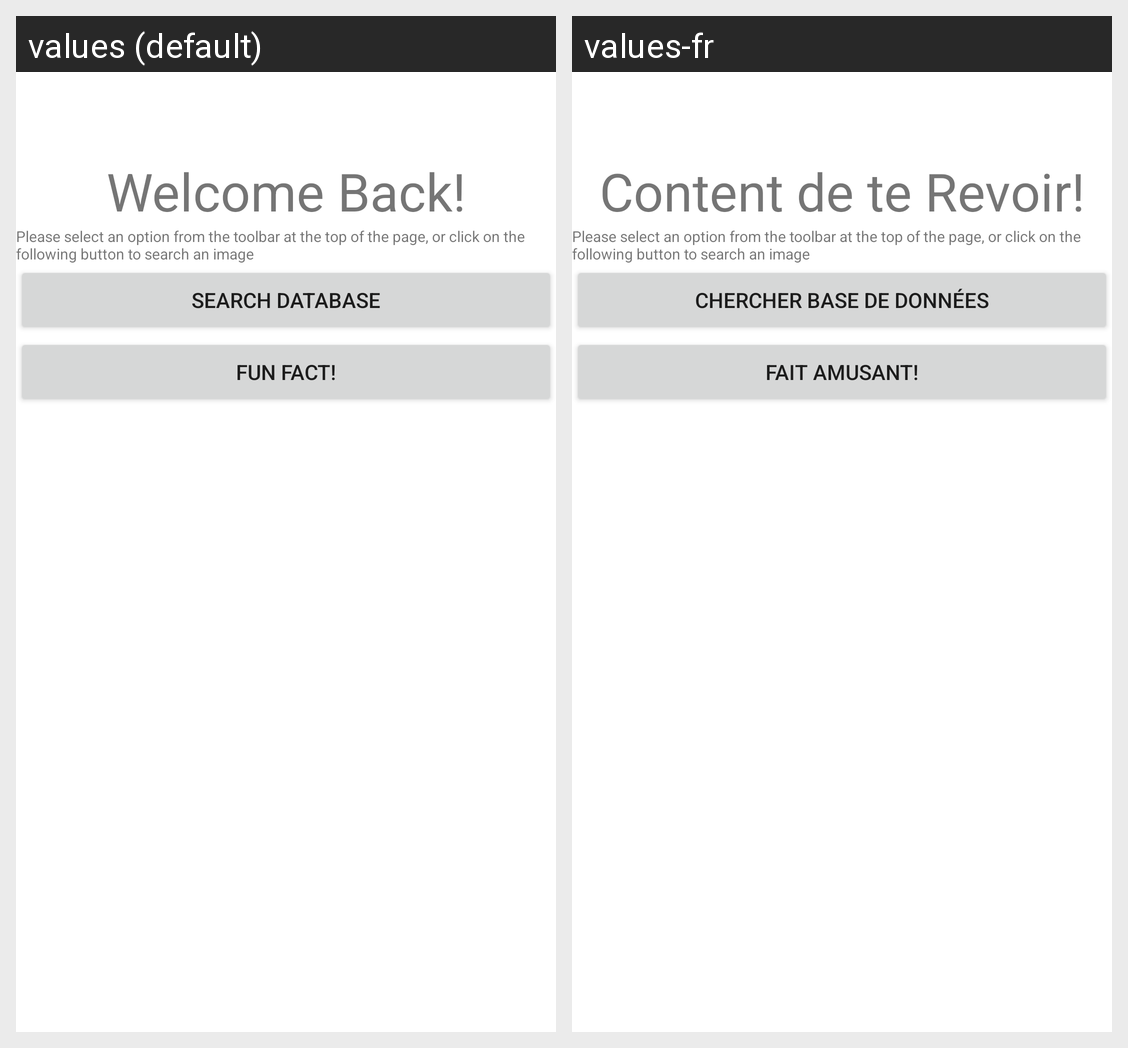

For this localized Android screen grid, give each drawn string resource with its value in every locale shown.
Android screen res/layout/activity_home.xml rendered under 2 locales, left to right: values (default), values-fr. Device: Nexus 5 (rendered at 1080×1920; each locale shown at half size, 540×960, under a caption strip naming it); theme Theme.NASAImageSearch.
Strings drawn on this screen, with the default value and each locale's value (text and hints the layout hard-codes, and strings that could not be matched under every locale, appear in the picture but are not listed):

welcome_back
  values: Welcome Back!
  values-fr: Content de te Revoir!

home_message
  values: Please select an option from the toolbar at the top of the page, or click on the following button to search an image
  values-fr: Please select an option from the toolbar at the top of the page, or click on the following button to search an image

search_database
  values: Search Database
  values-fr: Chercher Base de Données

fun_fact
  values: Fun Fact!
  values-fr: Fait Amusant!
